6-way image classification set "USCS-Dataset" from GitHub (Rujiyuan/USCS-Dataset); label vocabulary: attack, defense, defensive, encirclement, maneuver, offensive.

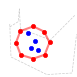
Label: encirclement

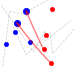
Label: attack

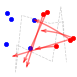
Label: maneuver

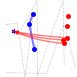
Label: defensive

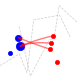
Label: offensive

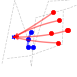
Label: defense
